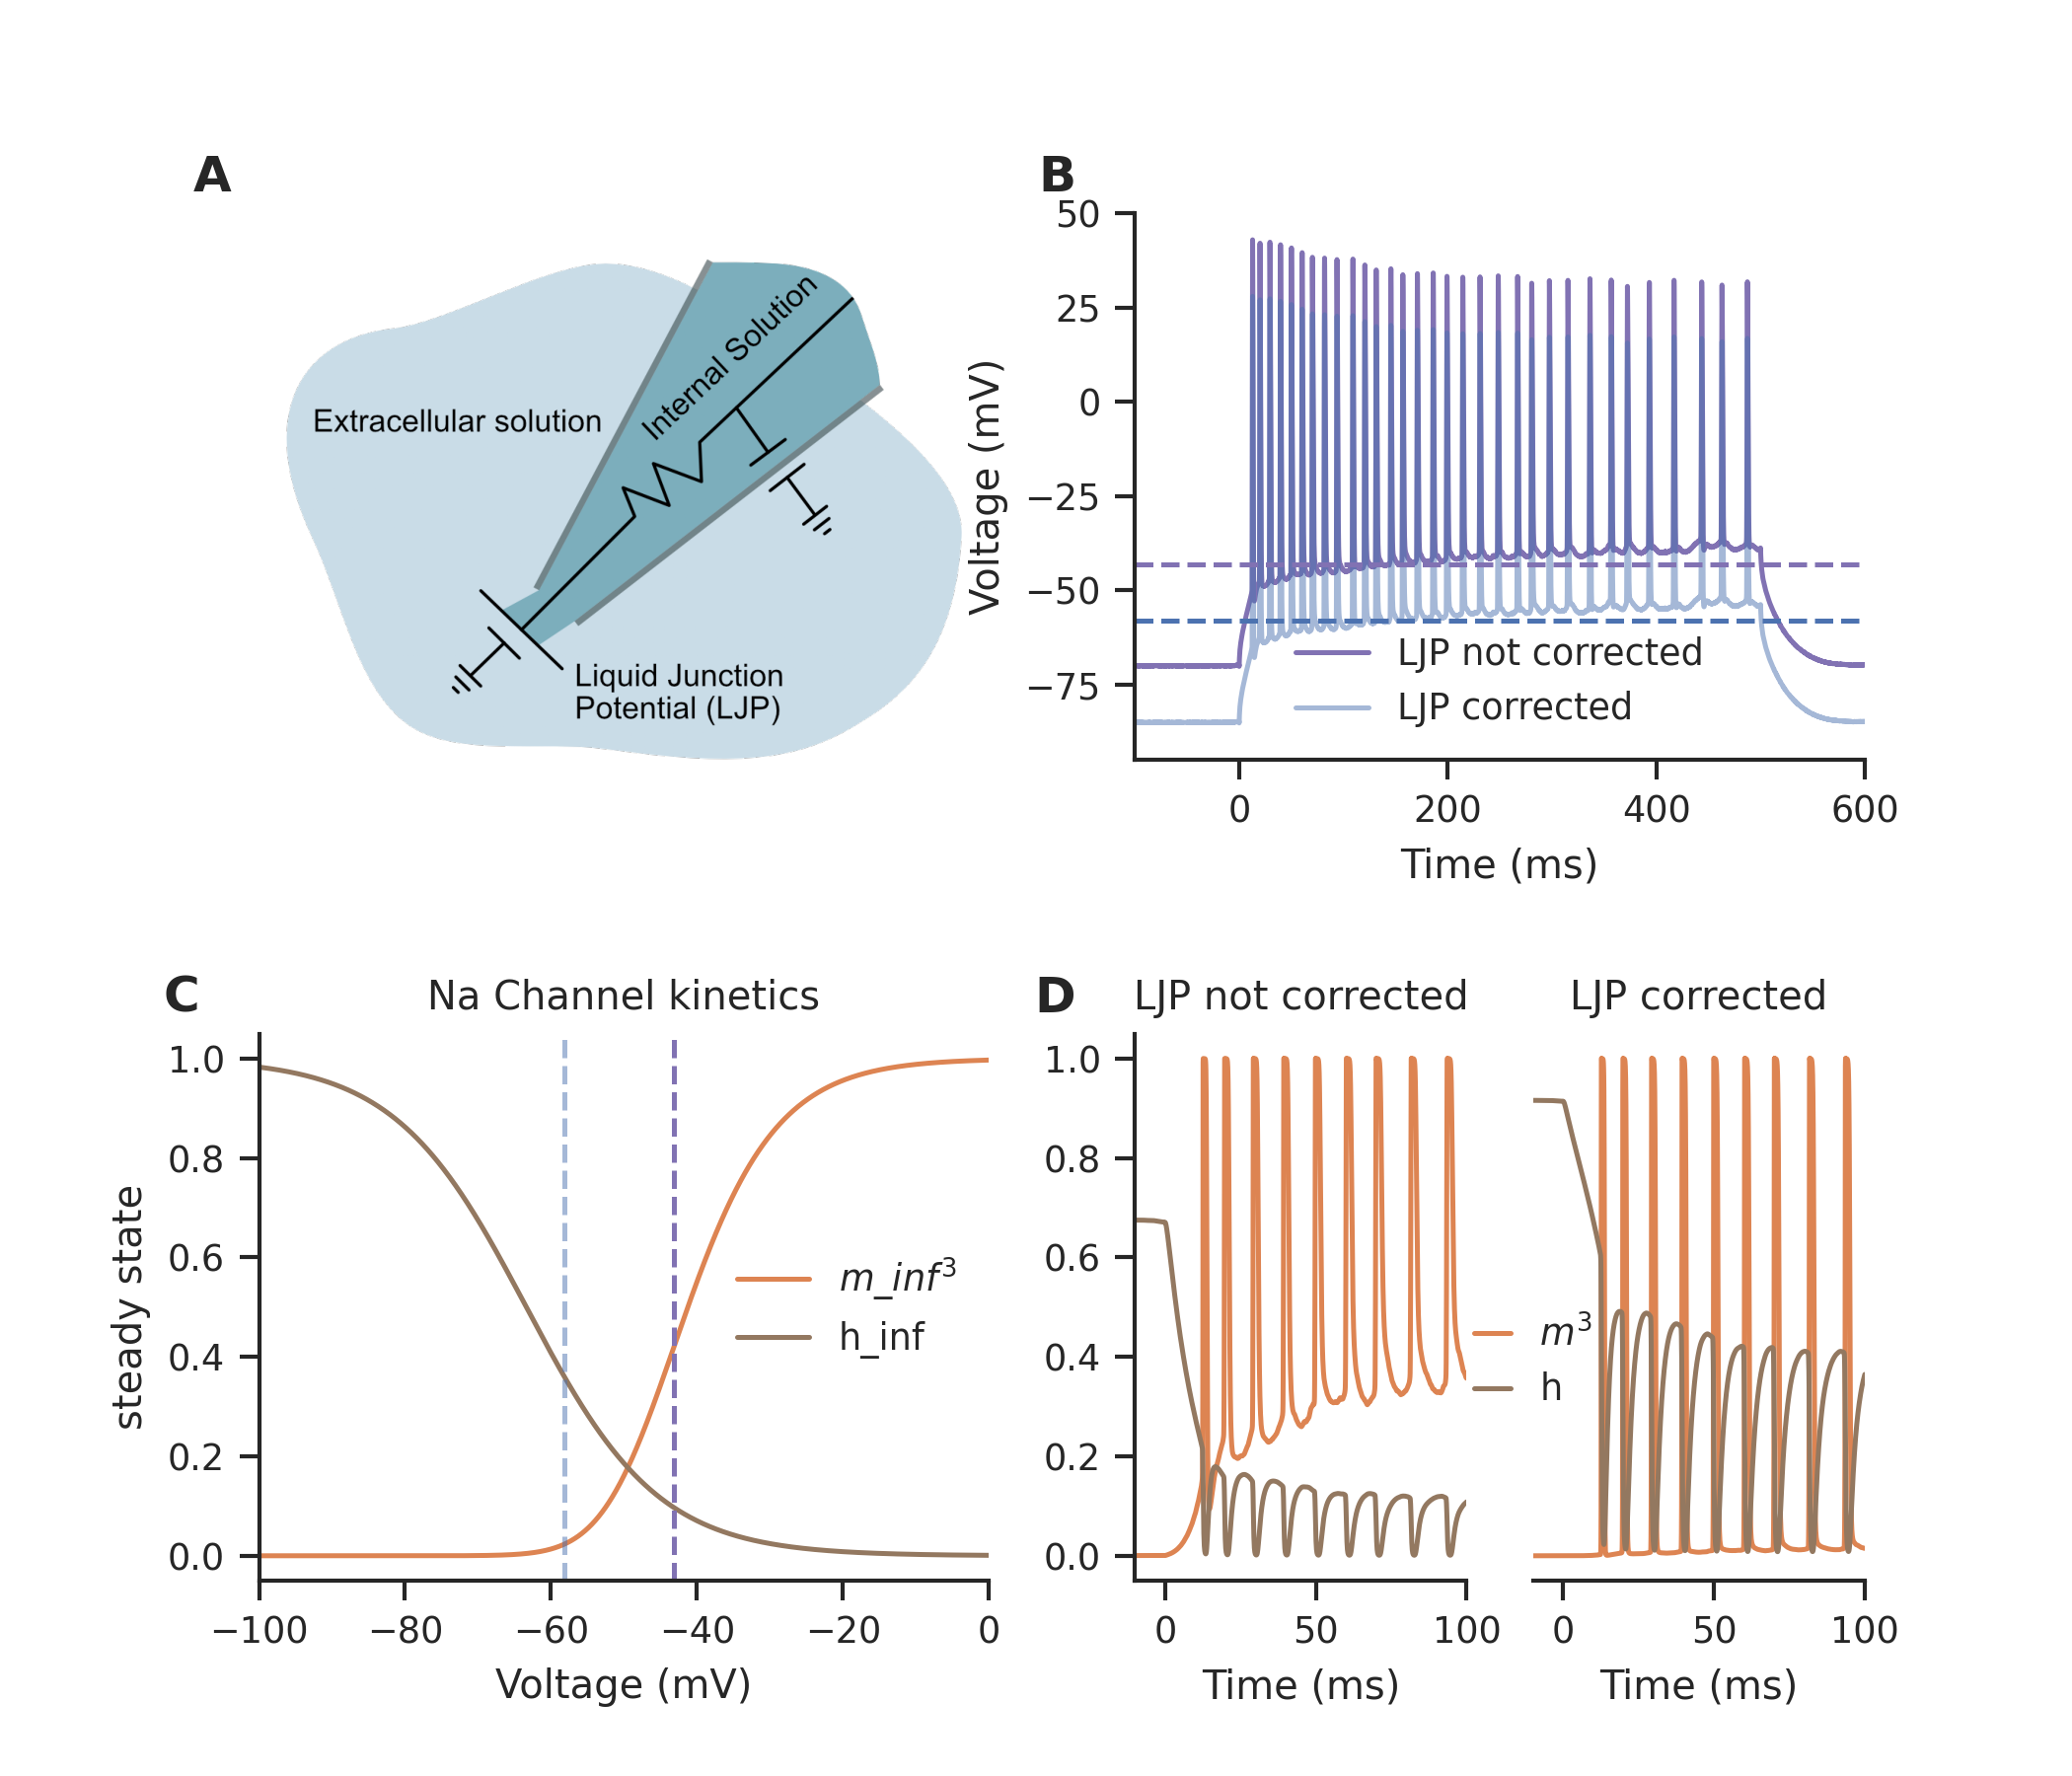

Here is the Python script that generated this plot:
import sys

sys.path.insert(1, "../helperScripts")
sys.path.insert(1, "../Kinetics")

import matplotlib.pyplot as plt
import numpy as np
import pandas as pd
import seaborn as sns
import matplotlib.gridspec as gridspec
from matplotlib.gridspec import GridSpec
import os
import subprocess
from scipy.signal import butter, filtfilt
import expcells
import features as fts
from tqdm import tqdm

sns.set(style="ticks")
sns.set_context("paper")

fig = plt.figure(figsize=(7, 6))
gs = GridSpec(2, 2, figure=fig, hspace=0.5)
axA = fig.add_subplot(gs[0, 0])
axB = fig.add_subplot(gs[0, 1])
axC = fig.add_subplot(gs[1, 0])
gs_inner = gs[1, 1].subgridspec(1, 2)
axD = [0]*2
axD[0] = fig.add_subplot(gs_inner[0, 0])
axD[1] = fig.add_subplot(gs_inner[0, 1])

# add a, b, c text to each subplot axis
fig.transFigure.inverted().transform([0.5,0.5])
for i, ax in enumerate([axA, axB, axC, axD[0]]):
    x_infig, y_infig = ax.transAxes.transform([0,1])
    x_infig = x_infig - 20
    y_infig = y_infig + 20
    x_ax, y_ax = ax.transAxes.inverted().transform([x_infig,y_infig])
    ax.text(
        x_ax,
        y_ax,
        f"{chr(65+i)}",
        transform=ax.transAxes,
        fontsize=12,
        fontweight="bold",
        va="top",
        ha="right",
    )

### getting the kinetics ###
import moose
import Na_T_Chan_Royeck_wslow
moose.Neutral('library')
Na_T = Na_T_Chan_Royeck_wslow.Na_T_Chan("Na_T_Chan")
xgate = moose.element( Na_T.path + '/gateX' )
v = np.linspace(xgate.min, xgate.max, xgate.divs+1)
minf = xgate.tableA/xgate.tableB
mtau = 1/xgate.tableB
ygate = moose.element( Na_T.path + '/gateY' )
v = np.linspace(ygate.min, ygate.max, ygate.divs+1)
hinf = ygate.tableA/ygate.tableB
htau = 1/ygate.tableB


### LJP explaining image ###
image = plt.imread('LJP_Anzal.png')
axA.imshow(image)
axA.axis('off')

### Exp without lJP correction ###
cell2 = expcells.expcell('2023_01_04_cell_2', f'../expdata/Chirp/2023_01_04_cell_2')
T_300pA, Vm_300pA = expcells.expdata(cell2.preFIfile, Index=16)
stim_start = 0.3469
stim_end = stim_start+0.5
LJP = 15e-3
Features = fts.expfeatures(cellpath=cell2.preFIfile, stim_start=stim_start, stim_end=stim_end, LJP=0)

axB.plot((T_300pA-stim_start)*1e3, Vm_300pA*1e3, label='LJP not corrected', c='C4')
axB.plot((T_300pA-stim_start)*1e3, (Vm_300pA-LJP)*1e3, label='LJP corrected', c='C0', alpha=0.5)
axB.set_xlabel('Time (ms)')
axB.set_ylabel('Voltage (mV)')
axB.set_xlim(-0.1*1e3, 0.6*1e3)
axB.set_ylim(-0.095*1e3, 0.05*1e3)
axB.axhline(y=Features["DBL_3e-10"]*1e3, color='C4', linestyle='--')
axB.axhline(y=(Features["DBL_3e-10"]-LJP)*1e3, color='C0', linestyle='--')
axB.legend(frameon=False, loc='lower center')

##### The kinetics ###############
axC.plot(v*1e3, minf**3, c='C1', label='$m\_inf^3$')
axC.plot(v*1e3, hinf, c='C5', label='h_inf')
axC.set_xlabel('Voltage (mV)')
axC.set_ylabel('steady state')
axC.set_xlim(-0.1*1e3, 0*1e3)
axC.set_title('Na Channel kinetics')
axC.legend(frameon=False)

axC.axvline(x=Features["DBL_3e-10"]*1e3, color='C4', linestyle='--')
axC.axvline(x=(Features["DBL_3e-10"]-LJP)*1e3, color='C0', linestyle='--', alpha=0.5)

print(Features["DBL_3e-10"], Features["DBLO_3e-10"])

### gating variables ###
dt = T_300pA[1] - T_300pA[0]
def playexpv(LJP = 15e-3):
    m_list = [0]
    h_list = [1]
    for i,t in tqdm(enumerate(T_300pA[1:])):
        v_ = Vm_300pA[i+1] - LJP
        minf_, mtau_ = np.interp(v_, v, minf), np.interp(v_, v, mtau)
        m_list.append(min([1,(minf_ - m_list[-1])/mtau_*dt + m_list[-1]]))

        hinf_, htau_ = np.interp(v_, v, hinf), np.interp(v_, v, htau)
        h_list.append((hinf_ - h_list[-1])/htau_*dt + h_list[-1])

    return [m_list, h_list]

m_list, h_list = playexpv(0e-3)
axD[0].plot((T_300pA - stim_start)*1e3, np.array(m_list)**3, label='$m^3$', c='C1')
axD[0].plot((T_300pA - stim_start)*1e3, h_list, label='h', c='C5')
axD[0].set_xlim(-0.010*1e3,0.1*1e3)
axD[0].set_xlabel('Time (ms)')
axD[0].set_title('LJP not corrected')

m_list, h_list = playexpv(15e-3)
axD[1].plot((T_300pA - stim_start)*1e3, np.array(m_list)**3, label='$m^3$', c='C1')
axD[1].plot((T_300pA - stim_start)*1e3, h_list, label='h', c='C5')
axD[1].set_xlim(-0.010*1e3,0.1*1e3)
axD[1].set_xlabel('Time (ms)')
axD[1].tick_params(left=False, labelleft=False)
axD[1].set_title('LJP corrected')

leg = axD[1].legend(frameon=False, loc='center left', bbox_to_anchor=(-0.275,0.4),handlelength=1)

# subfig.suptitle('Na gating variables', y=0.9)

## show plot ##
sns.despine(fig=fig)
axD[1].spines['left'].set_visible(False)
# plt.tight_layout()
# plt.show()
plt.savefig('Fig3.png', dpi=300)